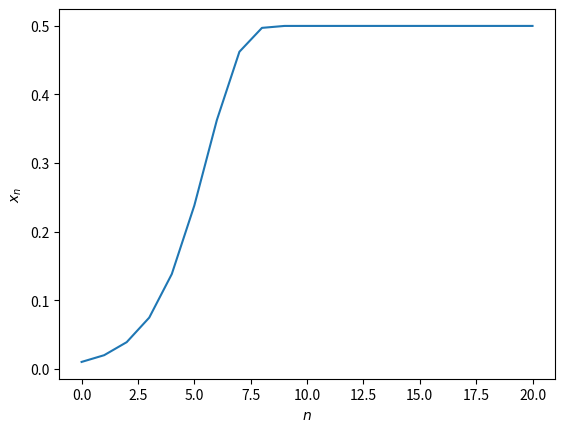

Generate this figure with matplotlib: (Note: this script raises an exception after producing the figure.)
import matplotlib.pyplot as plt
import numpy as np

def logisticMap(r, x0, n):
  for i in range (0, n):
    x0 =  r * x0 * (1 - x0)
  return x0

print(logisticMap(2, 0.5, 10))
print(logisticMap(2, 0.5, 20))
print(logisticMap(2, 0.5, 100))

print(logisticMap(2, 0.01, 100))
print(logisticMap(2, 0.01, 200))
print(logisticMap(2, 0.01, 400))

def logisticMapList(r, x0, n):
  xs = [x0]
  for i in range (0, n):
    x0 =  r * x0 * (1 - x0)
    xs += [x0]
  return xs

first20 = logisticMapList(2, 0.01, 20)
fig, ax = plt.subplots(1)
ax.plot(range(0, 21), first20)
ax.set_xlabel("$n$")
ax.set_ylabel("$x_n$")
fig.savefig("figs/first20.pdf")

def logisticMapListTol(r, x0, tol, N):
  xs = [x0, r * x0 * (1 - x0)]
  n = 0
  while abs((xs[-1] - xs[-2]) / xs[-1]) > tol and n <= N:
    xs +=  [r * xs[-1] * (1 - xs[-1])]
    n += 1
  return xs

fig, ax = plt.subplots(1)
for x in [0.1, 0.2, 0.3, 0.4, 0.5, 0.6, 0.7, 0.8, 0.9]:
  xs = logisticMapListTol(2, x, 0.01, 1000)
  ax.plot(range(0, len(xs)), xs)
ax.set_xlabel("$n$")
ax.set_ylabel("$x_n$")
fig.savefig("figs/multipleConvergences.pdf")

rs = [0.05 * x for x in range(0, 60)]

def logisticMapTol(r, x0, tol, N):
  xs = [x0, r * x0 * (1 - x0)]
  n = 0
  while abs((xs[-1] - xs[-2]) ) > abs(xs[-1]) * tol and n <= N:
    xs +=  [r * xs[-1] * (1 - xs[-1])]
    n += 1
  return (xs[-1] + xs[-2])/2

fig, ax = plt.subplots(1)
xstar = []
for r in rs:
  xstar += [logisticMapTol(r, 0.5, 10e-6, 1000)]
ax.plot(rs, xstar)
ax.set_xlabel("$r$")
ax.set_ylabel("$x^*$")
fig.savefig("figs/equilibriumPoint.pdf")

q6 = logisticMapList(3.2, 0.65, 80)
fig, ax = plt.subplots(1)
ax.plot(range(0, 81), q6)
ax.set_xlabel("$n$")
ax.set_ylabel("$x_n$")
fig.savefig("figs/q6.pdf")


rs = [0.005 * x for x in range(0, 690)]
rnew =[]

xstarnew = []
rnewnew = []

fig, ax = plt.subplots(1)
xstar = []
for r in rs:
  xstar += logisticMapList(r, 0.5, 1000)[-2:]
  xstarnew += [np.flip(np.unique(np.round(xstar[-2:], 3)))]
  rnewnew += [r]
  rnew += [r, r]
ax.scatter(rnew, xstar)
ax.set_xlabel("$r$")
ax.set_ylabel("$x^*$")
fig.savefig("figs/equilibriumPointsBifurcations.pdf")

rs = [0.005 * x for x in range(690, 800)]

extraPoints = 500
fig, ax = plt.subplots(1)
for r in rs:
  xstar += logisticMapList(r, 0.5, 1000 + extraPoints)[-extraPoints:]
  xstarnew += [np.flip(np.unique(np.round(xstar[-extraPoints:], 4)))]
  rnewnew += [r]
  rnew += [r] * extraPoints
ax.plot(rnew, xstar, 'bo', ms = 0.1)
ax.set_xlabel("$r$")
ax.set_ylabel("$x^*$")
fig.savefig("figs/furtherEquilibriumPointsBifurcations.pdf")

def finish_path(r_list, xstar_list, r_plot, xstar_plot, ax, index):
    if len(r_list) == 0:
        ax.plot(r_plot, xstar_plot, 'b-')
    else:
        finish_path(r_list[1:], xstar_list[1:], np.append(r_plot, r_list[0]), np.append(xstar_plot, xstar_list[1][index]), ax, index)

def draw_rest_path(r_list, xstar_list, r_plot, xstar_plot, ax, index):
    print(xstar_list[1].size, r_list[0])
    if len(r_list) == 0:
        ax.plot(r_plot, xstar_plot, 'b-')
    elif xstar_list[1].size > xstar_list[0].size:
        if xstar_list[1].size - xstar_list[0].size == 1:
            draw_rest_path(r_list[1:], xstar_list[1:], np.append(r_plot, r_list[0]), np.append(xstar_plot, xstar_list[1][index]), ax, index) 
            draw_rest_path(r_list[1:], xstar_list[1:], np.append(r_plot[-1], r_list[0]), np.append(xstar_plot[-1], xstar_list[1][index + 1]), ax, index + 1) 
        elif xstar_list[1].size - xstar_list[0].size == 2:
            finish_path(r_list[1:], xstar_list[1:], np.append(r_plot, r_list[0]), np.append(xstar_plot, xstar_list[1][2 * index]), ax, 2 * index) 
#            finish_path(r_list[1:], xstar_list[1:], np.append(r_plot[-1], r_list[0]), np.append(xstar_plot[-1], xstar_list[1][2 * index + 1]), ax, 2 * index + 1) 
    else:
        draw_rest_path(r_list[1:], xstar_list[1:], np.append(r_plot, r_list[0]), np.append(xstar_plot, xstar_list[1][index]), ax, index)
        
#def draw_path(r_list, xstar_list, ax):
#    draw_rest_path(r_list[1:], xstar_list, r_list[0], xstar_list[0][0], ax, 0)

#fig, ax = plt.subplots(1)
#draw_path(rnewnew, xstarnew, ax)
#ax.set_xlabel("$r$")
#ax.set_ylabel("$x^*$")
#fig.savefig("figs/furtherEquilibriumPointsBifurcationsNew.pdf")
